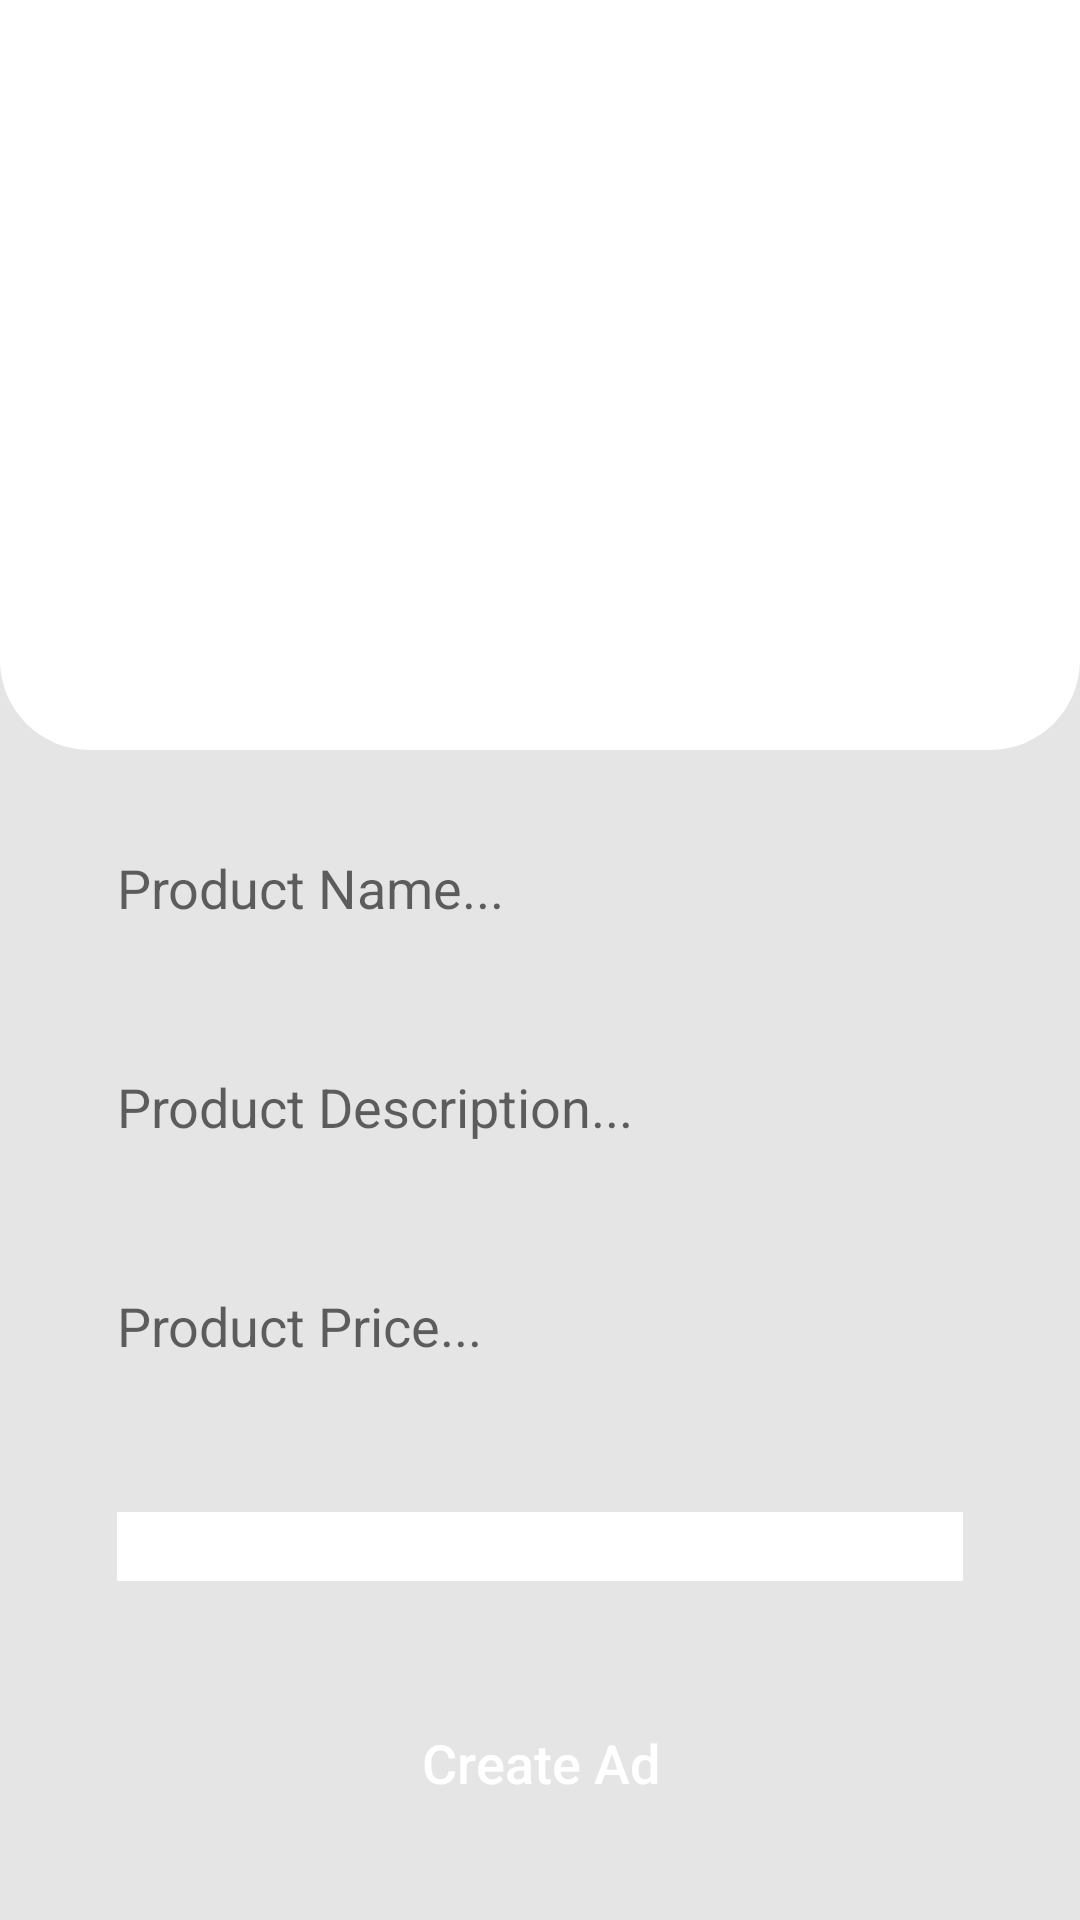

Layout XML and referenced resources for this Android screen:
<!-- AndroidManifest.xml: application theme Theme.NITC_Share -->
<!-- res/layout/activity_sell.xml -->
<?xml version="1.0" encoding="utf-8"?>
<RelativeLayout xmlns:android="http://schemas.android.com/apk/res/android"
    xmlns:app="http://schemas.android.com/apk/res-auto"
    xmlns:tools="http://schemas.android.com/tools"
    android:layout_width="match_parent"
    android:layout_height="match_parent"
    tools:context=".SellActivity"
    android:background="#E5E5E5">

    <LinearLayout
        android:layout_width="match_parent"
        android:layout_height="match_parent"
        android:orientation="vertical">

        <LinearLayout
            android:layout_width="match_parent"
            android:layout_height="250dp"
            android:layout_marginBottom="10dp"
            android:background="@drawable/imagebg"
            android:gravity="center"
            android:orientation="vertical"
            android:padding="10dp">

            <com.google.android.material.imageview.ShapeableImageView
                android:id="@+id/select_product_image"
                android:layout_width="350dp"
                android:layout_height="200dp"
                android:layout_centerHorizontal="true"
                android:layout_marginTop="10dp"
                android:cropToPadding="false"
                android:scaleType="fitCenter"
                android:src="@drawable/image" />
        </LinearLayout>

        <LinearLayout
            android:layout_width="match_parent"
            android:layout_height="wrap_content"
            android:layout_gravity="center"
            android:gravity="center"
            android:orientation="vertical"
            android:padding="10dp">

            <EditText
                android:id="@+id/product_name"
                android:layout_width="312dp"
                android:layout_height="53dp"
                android:layout_below="@+id/select_product_image"
                android:layout_gravity="center"
                android:background="@drawable/appbar"
                android:gravity="left|center_vertical"
                android:hint="Product Name..."
                android:inputType="textMultiLine"
                android:padding="15dp" />

        </LinearLayout>

        <LinearLayout
            android:layout_width="match_parent"
            android:layout_height="wrap_content"
            android:layout_gravity="center"
            android:gravity="center"
            android:orientation="vertical"
            android:padding="10dp">

            <EditText
                android:id="@+id/product_description"
                android:layout_width="312dp"
                android:layout_height="53dp"
                android:layout_below="@+id/product_name"
                android:layout_marginLeft="45dp"
                android:layout_marginRight="45dp"
                android:background="@drawable/appbar"
                android:gravity="left|center_vertical"
                android:hint="Product Description..."
                android:inputType="textMultiLine"
                android:padding="15dp"/>


        </LinearLayout>

        <LinearLayout
            android:layout_width="match_parent"
            android:layout_height="wrap_content"
            android:layout_gravity="center"
            android:gravity="center"
            android:orientation="vertical"
            android:padding="10dp">


            <EditText
                android:id="@+id/product_price"
                android:layout_width="312dp"
                android:layout_height="53dp"
                android:layout_below="@+id/product_description"
                android:layout_marginLeft="45dp"
                android:layout_marginRight="45dp"
                android:background="@drawable/appbar"
                android:gravity="left|center_vertical"
                android:hint="Product Price..."
                android:inputType="number"
                android:padding="15dp" />
        </LinearLayout>


        <LinearLayout
            android:layout_width="312dp"
            android:layout_height="53dp"
            android:layout_gravity="center"
            android:layout_marginLeft="45dp"
            android:layout_marginRight="45dp"
            android:background="@drawable/appbar"
            android:gravity="center"
            android:orientation="vertical"
            android:padding="15dp"
            android:layout_marginTop="10dp">

            <Spinner
                android:id="@+id/dropdown_menu"
                android:layout_width="match_parent"
                android:layout_height="match_parent"
                android:layout_below="@+id/product_price"
                android:background="@drawable/spinner"
                android:spinnerMode="dropdown"
                android:textAlignment="center"/>
        </LinearLayout>

        <LinearLayout
            android:layout_width="match_parent"
            android:layout_height="wrap_content"
            android:layout_gravity="center"
            android:gravity="center"
            android:orientation="vertical">

            <Button
                android:id="@+id/add_new_product"
                android:layout_width="216dp"
                android:layout_height="51dp"
                android:layout_below="@+id/dropdown_menu"
                android:layout_marginLeft="45dp"
                android:layout_marginTop="20dp"
                android:layout_marginRight="45dp"
                android:background="@drawable/appbar"
                android:text="Create Ad"
                android:textAllCaps="false"
                android:textColor="@android:color/white"
                android:textSize="18sp" />
        </LinearLayout>

    </LinearLayout>


</RelativeLayout>
<!-- resources referenced by this layout -->
<resources>
  <!-- drawable imagebg (drawable) -->
  <?xml version="1.0" encoding="utf-8"?>
  <shape xmlns:android="http://schemas.android.com/apk/res/android">
          <solid android:color="#FFFFFF" />
          <corners android:bottomRightRadius="30dp" android:bottomLeftRadius="30dp"></corners>
  </shape>
  <!-- drawable spinner (drawable) -->
  <?xml version="1.0" encoding="utf-8"?>
  <selector xmlns:android="http://schemas.android.com/apk/res/android">
      <item>
          <layer-list>
              <item>
                  <shape android:shape="rectangle">
                      <padding />
                      <solid android:color="#FFFFFF"></solid>
                  </shape>
              </item>
  
  
              <item android:gravity="right">
                  <shape android:shape="rectangle">
                      <solid android:color="#FFFFFF"></solid>
                      <corners android:bottomLeftRadius="30dp" android:topLeftRadius="30dp" android:topRightRadius="30dp" android:bottomRightRadius="30dp"></corners>
  
                  </shape>
              </item>
          </layer-list>
      </item>
  </selector>
  <style name="Theme.NITC_Share" parent="Theme.MaterialComponents.Light.DarkActionBar">
          
          <item name="colorPrimary">@color/blue</item>
          <item name="colorPrimaryVariant">@color/purple_700</item>
          <item name="colorOnPrimary">@color/white</item>
          
          <item name="colorSecondary">@color/teal_200</item>
          <item name="colorSecondaryVariant">@color/teal_700</item>
          <item name="colorOnSecondary">@color/black</item>
          
          <item name="android:statusBarColor" tools:targetApi="l">?attr/colorPrimaryVariant</item>
          
      </style>
  <color name="blue">#047BD5</color>
  <color name="purple_700">#047DF5</color>
  <color name="white">#FFFFFFFF</color>
  <color name="teal_200">#FF005C</color>
  <color name="teal_700">#FF018786</color>
  <color name="black">#FF000000</color>
</resources>
